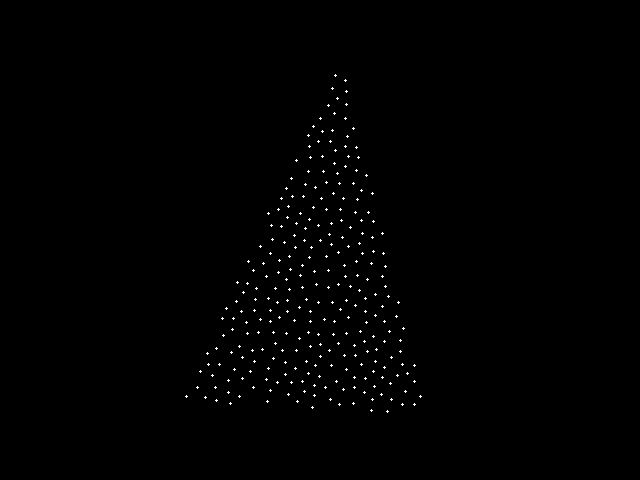

The data file committed next to this chart (first rows):
229, 243
228, 30
317, 92
228, 392
8, 317
86, 358
12, 25
341, 220
308, 171
212, 191
270, 310
225, 108
3, 125
84, 411
388, 160
224, 191
414, 263
216, 168
230, 290
150, 272
16, 292
365, 378
99, 186
75, 259
320, 9
15, 254
58, 16
365, 298
220, 182
230, 403
150, 3
297, 123
103, 251
178, 22
1, 174
93, 195
282, 3
15, 45
340, 309
150, 166
0, 199
299, 142
177, 308
384, 367
47, 123
281, 226
62, 63
287, 311
385, 52
144, 322
109, 165
404, 265
315, 187
255, 134
193, 363
301, 41
310, 33
248, 217
226, 308
133, 21
99, 79
... 1,069 more rows
